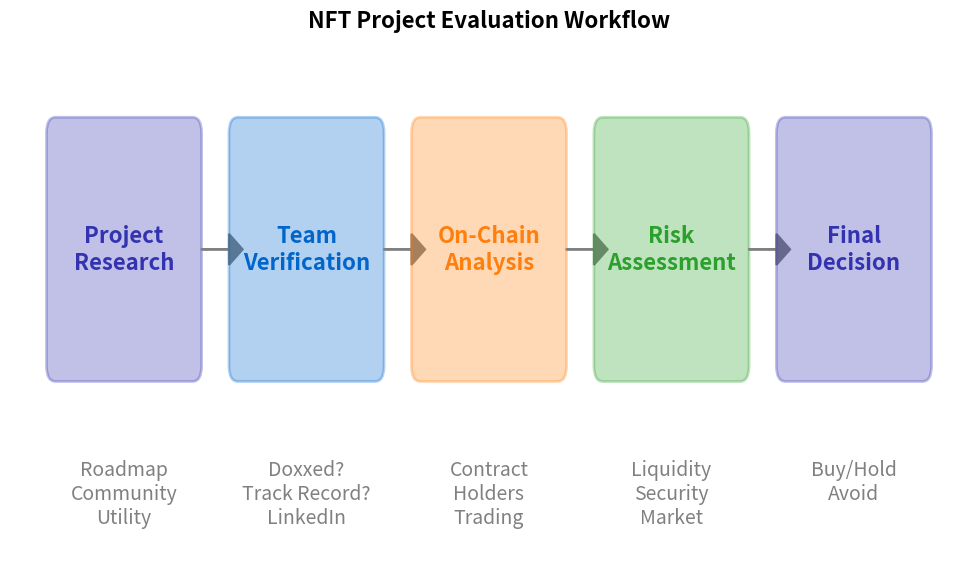

Python code for this plot: (Note: this script raises an exception after producing the figure.)
"""NFT Evaluation Workflow - Step-by-step evaluation process"""
import matplotlib.pyplot as plt
import matplotlib.patches as mpatches
from pathlib import Path

plt.rcParams.update({
    'font.size': 14,
    'axes.labelsize': 14,
    'axes.titlesize': 16,
    'xtick.labelsize': 12,
    'ytick.labelsize': 12,
    'legend.fontsize': 12,
    'figure.figsize': (10, 6),
    'figure.dpi': 150
})

MLPURPLE = '#3333B2'
MLBLUE = '#0066CC'
MLORANGE = '#FF7F0E'
MLGREEN = '#2CA02C'

fig, ax = plt.subplots(figsize=(10, 6))

# Workflow steps
steps = [
    'Project\nResearch',
    'Team\nVerification',
    'On-Chain\nAnalysis',
    'Risk\nAssessment',
    'Final\nDecision'
]

colors = [MLPURPLE, MLBLUE, MLORANGE, MLGREEN, MLPURPLE]

# Draw workflow boxes
for i, (step, color) in enumerate(zip(steps, colors)):
    # Box
    rect = mpatches.FancyBboxPatch((i*2, 0.5), 1.5, 1.5,
                                    boxstyle="round,pad=0.1",
                                    edgecolor=color, facecolor=color, alpha=0.3, linewidth=2)
    ax.add_patch(rect)

    # Text
    ax.text(i*2 + 0.75, 1.25, step, ha='center', va='center',
            fontsize=16, fontweight='bold', color=color)

    # Arrow to next step
    if i < len(steps) - 1:
        ax.arrow(i*2 + 1.6, 1.25, 0.3, 0, head_width=0.2, head_length=0.15,
                fc='gray', ec='gray', linewidth=1.5)

# Add sub-labels
sub_labels = [
    'Roadmap\nCommunity\nUtility',
    'Doxxed?\nTrack Record?\nLinkedIn',
    'Contract\nHolders\nTrading',
    'Liquidity\nSecurity\nMarket',
    'Buy/Hold\nAvoid'
]

for i, label in enumerate(sub_labels):
    ax.text(i*2 + 0.75, -0.1, label, ha='center', va='top',
            fontsize=14, color='gray', style='italic')

ax.set_xlim(-0.5, 10)
ax.set_ylim(-0.8, 2.5)
ax.axis('off')
ax.set_title('NFT Project Evaluation Workflow', fontsize=16, fontweight='bold', pad=20)

plt.tight_layout()
plt.savefig(Path(__file__).parent / 'chart.pdf', bbox_inches='tight', dpi=300)
plt.close()
